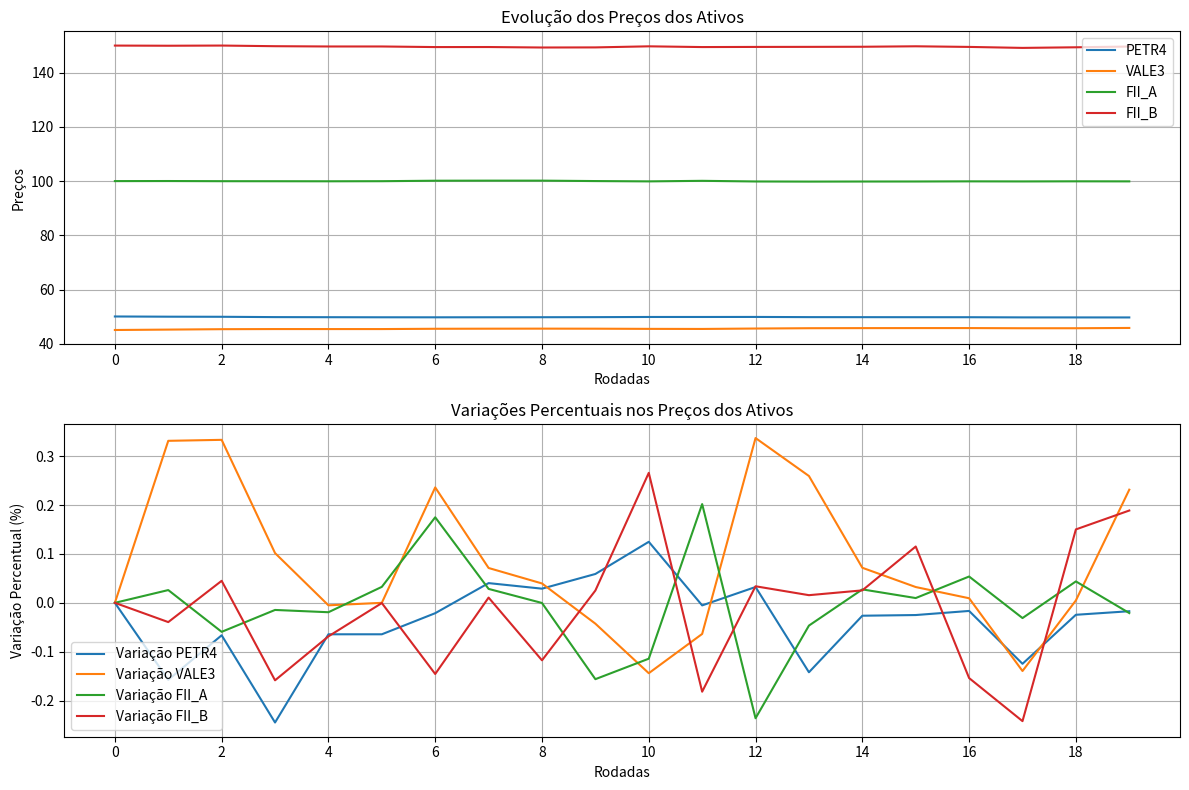

This chart was generated by the following Python code:
import random
import math
import matplotlib.pyplot as plt
from dataclasses import dataclass, field
from typing import List, Dict


@dataclass
class Ativo:
    nome: str
    preco_atual: float
    historico_precos: List[float] = field(default_factory=list)

    def atualizar_preco(self, novo_preco: float) -> None:
        self.historico_precos.append(self.preco_atual)
        self.preco_atual = novo_preco


@dataclass
class FundoImobiliario:
    nome: str
    preco_cota: float
    historico_precos: List[float] = field(default_factory=list)
    rendimento_mensal: float = (
        0.05  # Percentual fixo do rendimento mensal, por exemplo, 5%
    )

    def atualizar_preco(self, novo_preco: float) -> None:
        """
        Atualiza o preço da cota no mercado.
        """
        self.historico_precos.append(self.preco_cota)
        self.preco_cota = novo_preco

    def calcular_dividendos(self, num_cotas: int) -> float:
        """
        Calcula o valor dos dividendos baseados no número de cotas e no rendimento mensal.
        """
        return num_cotas * self.preco_cota * self.rendimento_mensal


@dataclass
class Ordem:
    tipo: str
    agente: "Agente"
    ativo: str
    preco_limite: float
    quantidade: int


@dataclass
class Transacao:
    comprador: "Agente"
    vendedor: "Agente"
    ativo: str
    quantidade: int
    preco_execucao: float

    def executar(self):
        valor_total = self.quantidade * self.preco_execucao
        self.comprador.caixa -= valor_total
        self.vendedor.caixa += valor_total
        
        # Atualiza a carteira do comprador
        self.comprador.carteira[self.ativo] = (
            self.comprador.carteira.get(self.ativo, 0) + self.quantidade
        )
        
        # Atualiza a carteira do vendedor, com verificação para evitar o KeyError
        if self.ativo in self.vendedor.carteira:
            self.vendedor.carteira[self.ativo] -= self.quantidade
            if self.vendedor.carteira[self.ativo] == 0:
                del self.vendedor.carteira[self.ativo]  # Remove o ativo se a quantidade for zero


@dataclass
class OrderBook:
    ordens_compra: Dict[str, List[Ordem]] = field(default_factory=dict)
    ordens_venda: Dict[str, List[Ordem]] = field(default_factory=dict)

    def adicionar_ordem(self, ordem: Ordem):
        if ordem.tipo == "compra":
            self.ordens_compra.setdefault(ordem.ativo, []).append(ordem)
        elif ordem.tipo == "venda":
            self.ordens_venda.setdefault(ordem.ativo, []).append(ordem)

    def executar_ordens(self, ativo, mercado):
        if ativo in self.ordens_compra and ativo in self.ordens_venda:
            self.ordens_compra[ativo].sort(key=lambda x: x.preco_limite, reverse=True)
            self.ordens_venda[ativo].sort(key=lambda x: x.preco_limite)

            while self.ordens_compra[ativo] and self.ordens_venda[ativo]:
                ordem_compra = self.ordens_compra[ativo][0]
                ordem_venda = self.ordens_venda[ativo][0]

                if ordem_compra.preco_limite >= ordem_venda.preco_limite:
                    preco_execucao = (
                        ordem_compra.preco_limite + ordem_venda.preco_limite
                    ) / 2
                    quantidade_exec = min(
                        ordem_compra.quantidade, ordem_venda.quantidade
                    )

                    transacao = Transacao(
                        comprador=ordem_compra.agente,
                        vendedor=ordem_venda.agente,
                        ativo=ativo,
                        quantidade=quantidade_exec,
                        preco_execucao=preco_execucao,
                    )
                    transacao.executar()

                    mercado.ativos[ativo] = preco_execucao

                    ordem_compra.quantidade -= quantidade_exec
                    ordem_venda.quantidade -= quantidade_exec

                    if ordem_compra.quantidade == 0:
                        self.ordens_compra[ativo].pop(0)
                    if ordem_venda.quantidade == 0:
                        self.ordens_venda[ativo].pop(0)
                else:
                    break


class Agente:
    """
    Representa um agente participante do mercado.
    """

    def __init__(
        self, nome: str, saldo: float = 10000.0, carteira=None, precos_mercado=None
    ):
        """
        Inicializa o agente com nome, saldo, carteira de ativos e os preços do mercado.
        """
        self.nome: str = nome
        self.caixa: float = saldo
        self.carteira: Dict[str, int] = carteira or {}
        precos_mercado = precos_mercado or {}

        # Calcula o patrimônio inicial com base nos preços de mercado
        self.patrimonio: List[float] = [
            saldo
            + sum(
                precos_mercado.get(ativo, 0) * quantidade
                for ativo, quantidade in self.carteira.items()
            )
        ]
        self.vizinhos: List["Agente"] = []
        self.sentimento: float = 0.0

    def calcula_l_privada(self) -> float:
        """
        Calcula l_privada como a variação percentual do patrimônio em 22 períodos.
        """
        if len(self.patrimonio) > 22:
            patrimonio_t = self.patrimonio[-1]
            patrimonio_t_22 = self.patrimonio[-22]
            return (patrimonio_t / patrimonio_t_22) - 1
        return 0.0

    def calcula_l_social(self) -> float:
        """
        Calcula l_social como a média aritmética do l_privada dos vizinhos.
        """
        if self.vizinhos:
            return sum(vizinho.calcula_l_privada() for vizinho in self.vizinhos) / len(
                self.vizinhos
            )
        return 0.0

    def sorteia_news(self) -> float:
        """
        Sorteia um valor da distribuição normal com média 0 e desvio padrão 1.
        """
        return random.gauss(0, 1)

    def atualiza_sentimento(self) -> None:
        """
        Atualiza o sentimento com base em l_privada, l_social e news.
        """
        l_privada = self.calcula_l_privada()
        l_social = self.calcula_l_social()
        news = self.sorteia_news()
        sentimento_bruto = 0.2 * l_privada + 0.3 * l_social + 0.05 * news
        self.sentimento = max(
            -1, min(1, sentimento_bruto)
        )  # Garante que o sentimento está entre -1 e 1

    def calcula_preco_expectativa(self, preco_mercado: float) -> float:
        """
        Calcula o preço de expectativa do agente com base no sentimento.
        """
        return preco_mercado * math.exp(self.sentimento / 10)

    def gera_ordem(self, ativo: str, preco_mercado: float) -> Ordem:
        """
        Gera uma ordem de compra ou venda com base no sentimento.
        """
        self.atualiza_sentimento()
        preco_expectativa = self.calcula_preco_expectativa(preco_mercado)
        quantidade = 1  # Quantidade fixa conforme regra
        tipo_ordem = "compra" if self.sentimento > 0 else "venda"
        return Ordem(tipo_ordem, self, ativo, preco_expectativa, quantidade)

    def atualiza_vizinhos(self, agentes: List["Agente"], max_vizinhos: int = 3) -> None:
        """
        Seleciona vizinhos aleatórios.
        """
        self.vizinhos = random.sample(agentes, min(len(agentes), max_vizinhos))

    def atualiza_patrimonio(
    self, precos_mercado: Dict[str, float], fundos_imobiliarios: Dict[str, FundoImobiliario]
) -> None:
        """
        Atualiza o patrimônio com base no preço atual de mercado dos ativos e fundos imobiliários.
        """
        valor_ativos = sum(
            precos_mercado.get(ativo, 0) * quantidade
            for ativo, quantidade in self.carteira.items()
        )
        valor_fundos = sum(
            fundo.preco_cota * quantidade
            for fundo_nome, fundo in fundos_imobiliarios.items()
            for ativo, quantidade in self.carteira.items()
            if fundo_nome == ativo
        )
        self.patrimonio.append(self.caixa + valor_ativos + valor_fundos)


@dataclass
class Mercado:
    ativos: Dict[str, float]  # Ações tradicionais
    fundos_imobiliarios: Dict[str, FundoImobiliario] = field(default_factory=dict)

    def pagar_dividendos(self, agentes: List["Agente"]) -> None:
        """
        Paga os dividendos dos fundos imobiliários para os agentes.
        """
        for fundo in self.fundos_imobiliarios.values():
            for agente in agentes:
                num_cotas = agente.carteira.get(fundo.nome, 0)
                if num_cotas > 0:
                    dividendos = fundo.calcular_dividendos(num_cotas)
                    agente.caixa += dividendos
                    print(
                        f"[DIVIDENDOS] {agente.nome} recebeu {dividendos:.2f} de dividendos do fundo {fundo.nome}."
                    )


# Função Principal
def main():
    num_agentes = 10
    num_rodadas = 20

    mercado = Mercado(
        ativos={"PETR4": 50.0, "VALE3": 45.0},
        fundos_imobiliarios={
            "FII_A": FundoImobiliario(nome="FII_A", preco_cota=100.0),
            "FII_B": FundoImobiliario(nome="FII_B", preco_cota=150.0),
        },
    )
    order_book = OrderBook()

    agentes = [
        Agente(
            nome=f"Agente {i+1}",
            saldo=random.uniform(1000, 5000),
            carteira={
                ativo: random.randint(0, 50)
                for ativo in {**mercado.ativos, **mercado.fundos_imobiliarios}.keys()
            },
            precos_mercado={
                **mercado.ativos,
                **{
                    fundo.nome: fundo.preco_cota
                    for fundo in mercado.fundos_imobiliarios.values()
                },
            },
        )
        for i in range(num_agentes)
    ]

    historico_precos = {
        ativo: []
        for ativo in {
            **mercado.ativos,
            **{fundo.nome: fundo for fundo in mercado.fundos_imobiliarios.values()},
        }
    }

    for rodada in range(num_rodadas):
        print(f"\n--- Rodada {rodada + 1} ---")

        # Atualiza vizinhos para cada agente
        for agente in agentes:
            agente.atualiza_vizinhos(agentes)

        # Processa ordens de ações e fundos imobiliários
        for agente in agentes:
            for ativo, preco in mercado.ativos.items():
                ordem = agente.gera_ordem(ativo, preco)
                order_book.adicionar_ordem(ordem)
                print(
                    f"[{ordem.tipo.upper()}] {agente.nome} deseja {ordem.tipo} {ordem.quantidade} de {ativo} "
                    f"por {'até' if ordem.tipo == 'compra' else 'pelo menos'} {ordem.preco_limite:.2f}"
                )
            for fundo_nome, fundo in mercado.fundos_imobiliarios.items():
                ordem = agente.gera_ordem(fundo_nome, fundo.preco_cota)
                order_book.adicionar_ordem(ordem)
                print(
                    f"[{ordem.tipo.upper()}] {agente.nome} deseja {ordem.tipo} {ordem.quantidade} de {fundo_nome} "
                    f"por {'até' if ordem.tipo == 'compra' else 'pelo menos'} {ordem.preco_limite:.2f}"
                )

        # Executa ordens de ações e atualiza o histórico de preços
        for ativo in mercado.ativos.keys():
            order_book.executar_ordens(ativo, mercado)

            # Adiciona o preço atual ao histórico
            if len(historico_precos[ativo]) < rodada + 1:
                historico_precos[ativo].append(mercado.ativos[ativo])

        # Executa ordens de fundos imobiliários e atualiza o histórico de preços
        for fundo_nome, fundo in mercado.fundos_imobiliarios.items():
            order_book.executar_ordens(fundo_nome, mercado)

            # Adiciona o preço atual ao histórico
            if len(historico_precos[fundo_nome]) < rodada + 1:
                historico_precos[fundo_nome].append(fundo.preco_cota)

        # Paga dividendos dos fundos imobiliários
        mercado.pagar_dividendos(agentes)

        # Atualiza patrimônio dos agentes
        for agente in agentes:
            agente.atualiza_patrimonio(mercado.ativos, mercado.fundos_imobiliarios)

        print("\nResumo após a rodada:")
        for agente in agentes:
            print(
                f"Agente: {agente.nome} | Caixa: {agente.caixa:.2f} | "
                f"Carteira: {agente.carteira} | Sentimento: {agente.sentimento:.2f} | "
                f"Patrimônio: {agente.patrimonio[-1]:.2f}"
            )

        # Exibe o preço atualizado de cada ativo
        for ativo, preco in mercado.ativos.items():
            print(f"Ativo: {ativo} | Preço Atual: {preco:.2f}")

    # Garante que todas as listas de preços tenham o mesmo comprimento que o número de rodadas
    for ativo, precos in historico_precos.items():
        while len(precos) < num_rodadas:
            precos.append(precos[-1])  # Preenche com o último preço registrado

    # Gráficos de evolução e variações
    plt.figure(figsize=(12, 8))
    rodadas_selecionadas = range(
        0, num_rodadas, max(1, num_rodadas // 10)
    )  # Granularidade para rodadas

    # Gráfico 1: Evolução dos preços
    plt.subplot(2, 1, 1)
    for ativo, precos in historico_precos.items():
        plt.plot(range(num_rodadas), precos, label=ativo)
    plt.xticks(rodadas_selecionadas)  # Define rodadas selecionadas para granularidade
    plt.xlabel("Rodadas")
    plt.ylabel("Preços")
    plt.title("Evolução dos Preços dos Ativos")
    plt.legend()
    plt.grid(True)

    # Gráfico 2: Variações percentuais
    plt.subplot(2, 1, 2)
    for ativo, precos in historico_precos.items():
        variacoes = [
            100 * (precos[i] - precos[i - 1]) / precos[i - 1] if i > 0 else 0
            for i in range(len(precos))
        ]
        plt.plot(range(num_rodadas), variacoes, label=f"Variação {ativo}")
    plt.xticks(rodadas_selecionadas)  # Define rodadas selecionadas para granularidade
    plt.xlabel("Rodadas")
    plt.ylabel("Variação Percentual (%)")
    plt.title("Variações Percentuais nos Preços dos Ativos")
    plt.legend()
    plt.grid(True)

    # Exibe os gráficos
    plt.tight_layout()
    plt.show()


if __name__ == "__main__":
    main()
